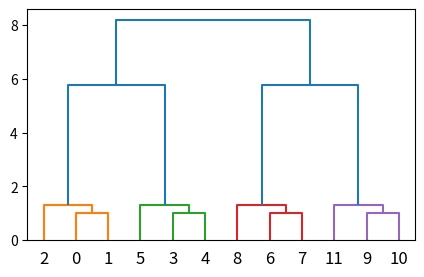

Here is the Python script that generated this plot:
'''
scipy.cluster.hierarchy.linkage
函数是 SciPy 库中用于层次聚类（Hierarchical Clustering）的一个关键函数。
scipy.cluster.hierarchy.
    linkage(y, method='single', metric='euclidean', optimal_ordering=False)
1. y是距离矩阵,可以是1维压缩向量（距离向量），也可以是2维观测向量（坐标矩阵）。
若y是1维压缩向量，则y必须是n个初始观测值的组合，n是坐标矩阵中成对的观测值。
2. method是指计算类间距离的方法。
(如何计算两个簇之间的距离 ，最短距离 single，最长距离complete，中间距离，簇平均法average)

'''
from matplotlib import pyplot as plt
from scipy.cluster.hierarchy import linkage, fcluster, dendrogram

#数据集
X = [[0, 0], [0, 1], [1, 0], [0, 4], [0, 3], [1, 4], [4, 0], [3, 0], [4, 1], [4, 4], [3, 4], [4, 3]]
#调用层次聚类接口
c_z = linkage(X, method='ward')
print(c_z)
f = fcluster(c_z,1,criterion='distance')

fig = plt.figure(figsize=(5, 3))
dn = dendrogram(c_z)
print(c_z)

plt.show()


